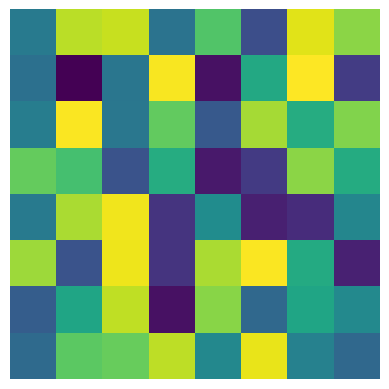

Write the Python code that produced this figure.
import numpy as np
arr1d = np.array([1,2,3,4,5,6])
print(arr1d.shape)
print(arr1d.ndim)
print(arr1d.dtype)

arr1d = arr1d.reshape(3,2)
print(arr1d)
print(arr1d.ndim)

arr2d = np.array([[1,2,3],
                 [4,5,6],
                 [7,8,9]])
print(arr2d)
print(arr2d.shape)
print(arr2d.ndim)

arr3d = np.array([[[1,2,3],[4,5,6]],
                  [[7,8,9],[10,11,12]]])
print(arr3d)
print(arr3d.shape)
print(arr3d.ndim)

np.random.seed(42)

# TODO: rand - 0~1 균등 분포 난수 (3x3)
rand_uniform = np.random.rand(3, 3)
print(f"균등 분포 난수 (3x3):\n{rand_uniform}")

# TODO: randn - 표준 정규 분포 난수 (3x3)
rand_normal = np.random.randn(3, 3)
print(f"\n정규 분포 난수 (3x3):\n{rand_normal}")

# TODO: randint - 0~10 정수 난수 (3x3)
rand_int = np.random.randint(0, 10, size=(3, 3))
print(f"\n정수 난수 0~10 (3x3):\n{rand_int}")

# TODO: choice - 리스트에서 무작위 선택
choices = np.random.choice(['A', 'B', 'C', 'D'], size=5)
print(f"\n무작위 선택: {choices}")

tmp = np.arange(4)
tmp = tmp.reshape(4,1)
print(tmp)

arr = np.zeros((5,5))
arr

arr[1::2 , ::2] = 1
arr[::2 , 1::2] = 1
arr

samples = np.random.randn(1000)
samples.mean()

arr = np.array([1,2,3,4,5])
idx=[0,2,4]
print(arr[idx])

A = [1,2,3,4,5]
B = A[2:4]
B[0] = 100
print(A,B)

A = np.array([1,2,3,4,5])
B = A.copy()
B[0] = 100
print(A,B)

A = np.array([100,200,300])
print(A>=150)
print(A[A>=150])

left_sample = np.array([np.random.randint(10) for i in range(12)]).reshape(3,4)
right_sample = np.arange(4)
print(right_sample.shape)
print(left_sample.shape)
left_sample + right_sample

# 모양 shape가 둘다 같아야함
# 각 차원의 차수가 다르다면 다른 차수의 값이 1이어야 ㅏㅎ고 나머지는 같아야한다.
# 모든 차원의 차수가 1이면 가능
#() -> 스칼라 가능

left = np.random.choice(range(24),size=(2,3,4))
print(left)

print("\n[체크보드 패턴 생성]")
checkerboard = np.zeros((8, 8), dtype=np.uint8)
checkerboard[::2, 1::2] = 255
checkerboard[1::2, ::2] = 255
print(f"체크보드:\n{checkerboard}")

print("\n[그라디언트 이미지 생성]")
gradient = np.linspace(0, 255, 8).astype(np.uint8)
gradient_image = np.tile(gradient, (8, 1))
print(f"가로 그라디언트:\n{gradient_image}")

# 샘플 이미지 생성
image = np.arange(64).reshape(8, 8).astype(np.uint8) * 4
print(f"원본 이미지:\n{image}")

# 특정 영역 추출 (ROI - Region of Interest)
roi = image[2:6, 2:6]
print(f"\nROI (중앙 4x4):\n{roi}")

import numpy as np
np.random.seed(42)
grayscale_image = np.random.randint(0, 256, (8,8), dtype=np.uint8)
print(f"그레이스케일 이미지 (8x8):\n{grayscale_image}")
print(f"shape: {grayscale_image.shape}, dtype: {grayscale_image.dtype}")

import matplotlib.pyplot as plt
plt.imshow(grayscale_image)
plt.axis('off')
plt.show()
